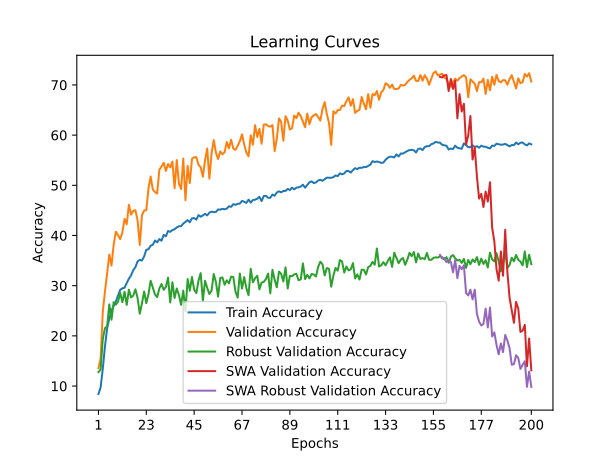

The table this chart was drawn from, first rows:
time; train_accuracy; train_loss; valid_accuracy; valid_loss; valid_accuracy_robust; valid_accuracy_swa; valid_accuracy_robust_swa
159,9932; 8,4177; 2,9879; 13,5752; 2,8283; 12,7759; 13,5752; 12,7759
291,5291; 9,7218; 2,9665; 15,5161; 2,7491; 13,2931; 15,5161; 13,2931
491,6539; 13,4716; 2,9684; 24,8456; 2,4163; 19,3793; 24,8456; 19,3793
624,9429; 17,9161; 2,8533; 28,8377; 2,3098; 21,5345; 28,8377; 21,5345
840,0246; 21,4756; 2,6832; 32,4548; 2,4631; 21,9310; 32,4548; 21,9310
1010,0142; 23,4773; 2,6089; 36,2042; 2,1948; 26,2759; 36,2042; 26,2759
1219,1059; 25,0765; 2,5711; 34,0097; 2,1035; 23,2241; 34,0097; 23,2241
1372,8991; 25,9698; 2,5362; 38,1892; 2,0454; 26,7241; 38,1892; 26,7241
1519,9810; 26,8521; 2,5132; 40,7587; 1,9491; 26,2241; 40,7587; 26,2241
1712,9435; 27,9991; 2,4830; 40,0750; 1,9399; 26,7759; 40,0750; 26,7759
1916,8520; 29,1847; 2,4581; 39,2700; 1,9907; 28,5862; 39,2700; 28,5862
2066,8649; 29,4742; 2,4382; 40,5933; 1,9992; 26,7069; 40,5933; 26,7069
2287,4355; 29,5928; 2,4273; 43,3061; 1,9815; 28,7759; 43,3061; 28,7759
2552,1762; 30,5330; 2,4041; 42,2475; 1,8445; 26,1724; 42,2475; 26,1724
2744,0756; 31,3794; 2,3908; 46,1292; 1,7403; 29,2069; 46,1292; 29,2069
3026,6453; 32,0577; 2,3671; 44,1553; 1,7655; 27,6552; 44,1553; 27,6552
3253,5201; 33,0944; 2,3426; 44,9382; 1,7553; 28,0172; 44,9382; 28,0172
3442,7156; 33,7010; 2,3182; 45,0265; 1,7866; 29,2759; 45,0265; 29,2759
3714,0964; 34,8424; 2,2969; 42,9753; 1,8528; 27,5172; 42,9753; 27,5172
3930,7886; 35,1485; 2,2838; 38,1010; 2,0570; 24,4138; 38,1010; 24,4138
4079,5486; 35,0106; 2,2892; 44,0119; 1,7937; 26,4828; 44,0119; 26,4828
4344,1026; 35,8240; 2,2650; 44,9824; 1,8167; 28,8276; 44,9824; 28,8276
4565,8925; 37,1529; 2,2346; 45,0375; 1,7785; 26,5345; 45,0375; 26,5345
4714,4461; 37,2632; 2,2204; 49,3714; 1,6513; 28,3276; 49,3714; 28,3276
4964,1988; 37,9663; 2,2063; 51,7534; 1,5771; 30,9828; 51,7534; 30,9828
5120,5622; 38,1593; 2,1976; 49,1619; 1,6289; 29,6207; 49,1619; 29,6207
5309,2739; 38,9892; 2,1849; 48,6656; 1,6511; 28,2414; 48,6656; 28,2414
5539,2297; 38,6391; 2,1816; 48,3679; 1,7048; 27,7069; 48,3679; 27,7069
5748,3100; 39,2898; 2,1684; 53,1098; 1,5207; 29,4483; 53,1098; 29,4483
5904,6501; 38,9616; 2,1735; 53,7274; 1,5061; 30,3276; 53,7274; 30,3276
6090,0386; 40,1197; 2,1496; 54,4883; 1,4872; 29,1724; 54,4883; 29,1724
6231,7726; 39,8329; 2,1502; 52,8672; 1,5236; 29,7586; 52,8672; 29,7586
6389,4649; 40,8972; 2,1281; 54,2347; 1,5101; 31,6034; 54,2347; 31,6034
6529,4097; 40,7290; 2,1333; 53,5620; 1,5120; 26,6379; 53,5620; 26,6379
6660,8310; 41,0902; 2,1190; 54,7199; 1,4746; 30,6897; 54,7199; 30,6897
6818,3572; 41,2418; 2,1155; 49,4155; 1,6267; 27,5517; 49,4155; 27,5517
6957,7530; 41,6113; 2,1038; 55,0287; 1,4643; 29,4483; 55,0287; 29,4483
7095,5089; 41,8457; 2,1022; 50,3419; 1,6096; 28,1552; 50,3419; 28,1552
7242,5082; 41,8622; 2,0967; 49,2501; 1,6652; 26,1724; 49,2501; 26,1724
7399,6958; 42,3668; 2,0843; 55,3375; 1,4846; 29,0172; 55,3375; 29,0172
7537,9343; 42,7059; 2,0833; 47,0335; 1,7055; 24,9310; 47,0335; 24,9310
7685,6238; 43,0671; 2,0659; 53,8818; 1,5190; 31,3103; 53,8818; 31,3103
7834,4498; 42,6259; 2,0791; 50,4521; 1,6195; 29,0000; 50,4521; 29,0000
8045,0454; 43,4200; 2,0647; 55,2603; 1,4449; 31,7414; 55,2603; 31,7414
8201,4050; 43,4669; 2,0622; 55,6021; 1,4554; 29,2069; 55,6021; 29,2069
8352,7123; 43,1581; 2,0659; 55,6021; 1,4443; 28,5172; 55,6021; 28,5172
8493,2222; 44,0569; 2,0465; 54,1023; 1,4725; 31,0000; 54,1023; 31,0000
8631,8423; 43,7398; 2,0475; 53,5951; 1,5061; 32,5000; 53,5951; 32,5000
8814,7522; 43,9990; 2,0439; 51,7093; 1,5613; 26,9828; 51,7093; 26,9828
8972,1658; 44,3188; 2,0446; 54,9735; 1,4587; 30,9655; 54,9735; 30,9655
9127,1597; 44,0073; 2,0377; 57,3445; 1,3963; 29,5517; 57,3445; 29,5517
9265,5244; 44,5504; 2,0279; 51,3233; 1,5755; 28,3276; 51,3233; 28,3276
9426,8826; 44,7600; 2,0320; 56,3079; 1,4336; 29,0172; 56,3079; 29,0172
9582,4309; 44,6497; 2,0259; 59,0097; 1,3423; 32,3276; 59,0097; 32,3276
9740,3648; 44,6855; 2,0238; 56,5064; 1,4101; 30,7069; 56,5064; 30,7069
9925,1683; 45,1929; 2,0164; 55,2492; 1,4889; 27,8276; 55,2492; 27,8276
10076,6158; 45,1515; 2,0182; 56,7490; 1,3920; 31,5345; 56,7490; 31,5345
10245,9055; 45,3142; 2,0111; 56,1756; 1,4026; 31,6552; 56,1756; 31,6552
10396,3958; 45,2177; 2,0111; 56,5946; 1,4257; 30,1897; 56,5946; 30,1897
10573,4720; 45,3666; 2,0066; 58,6127; 1,3683; 31,0690; 58,6127; 31,0690
... 140 more rows
